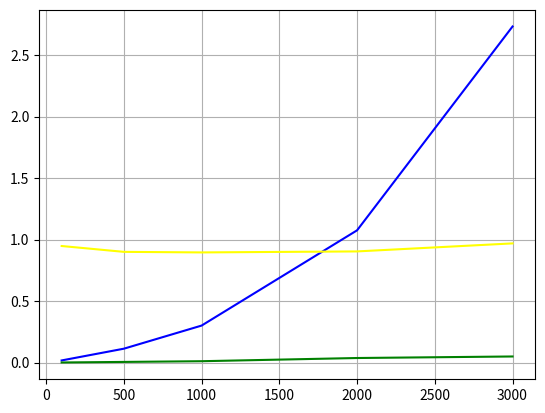

The matplotlib source for this figure:
import numpy as np
import math
import time
import matplotlib.pyplot as plt

def make_matrix(n=955, w=5, a1=10, a2=-1, a3=-1):
    # Initialize matrix with zeros
    matrix = [[0 for j in range(n)] for i in range(n)]

    for i in range(n):
        matrix[i][i] = a1

    for i in range(n - w):
        matrix[i + 1][i] = a2
        matrix[i][i + 1] = a2

    for i in range(n - 2 * w):
        matrix[i + 2][i] = a3
        matrix[i][i + 2] = a3

    for i in range(n - w):
        matrix[i][i + w] = a2
        matrix[i + w][i] = a2

    for i in range(n - 2 * w):
        matrix[i][i + 2 * w] = a3
        matrix[i + 2 * w][i] = a3

    return matrix


def make_b(n=955):
    return np.array([[math.sin(i*9)] for i in range(n)])

def LUDecompDoolittle(A):
    n = len(A)
    LU = np.array(A, dtype=float)

    # decomposition of matrix, Doolittle's Method
    for i in range(n):
        for j in range(i):
            LU[i, j] = (LU[i, j] - LU[i, :j] @ LU[:j, j]) / LU[j, j]

        j = slice(i, n)
        LU[i, j] = LU[i, j] - LU[i, :i] @ LU[:i, j]

    return LU


def SolveLinearSystem_LU(LU, B):
    n = len(LU)
    y = np.zeros_like(B, dtype=float)

    # find solution of Ly = B
    for i in range(n):
        y[i, :] = B[i, :] - LU[i, :i] @ y[:i, :]

    # find solution of Ux = y
    x = np.zeros_like(B, dtype=float)
    for i in range(n - 1, -1, -1):
        x[i, :] = (y[i, :] - LU[i, i + 1:] @ x[i + 1:, :]) / LU[i, i]

    return x


def jacobi(A, b, tol=1e-10, max_iter=10000000):
    n = len(A)
    x = np.zeros_like(b, dtype=float)
    x_new = np.zeros_like(b, dtype=float)
    A = np.array(A)
    it = 0
    start = time.time()
    for k in range(max_iter):
        it = k
        for i in range(n):
            x_new[i] = (b[i] - np.dot(A[i,:], x) + A[i,i]*x[i])/A[i,i]
        if np.linalg.norm(x_new - x) < tol:
            end = time.time()
            return x_new, it, (end - start)
        x = x_new
    raise Exception("Jacobi method did not converge")


def gauss_seidel(A, b, tol=1e-10, max_iter=10000000):
    n = len(A)
    x = np.zeros((n, 1), dtype=float)
    A = np.array(A)
    it = 0
    start = time.time()
    for k in range(max_iter):
        it = k
        for i in range(n):
            x[i] = (b[i] - np.dot(A[i, :i], x[:i]) - np.dot(A[i, i + 1:], x[i + 1:])) / A[i, i]

        if np.linalg.norm(A @ x - b) < tol:
            end = time.time()
            return x, it, (end - start)
    raise Exception("Gauss-Seidel method did not converge")

def calculate_residue_norm(A, x, b):
    return np.linalg.norm(np.dot(A, x) - b)

def task_a(n=955, a1=10):
    A = make_matrix(n=n, a1=a1)
    B = make_b(n=n)

    return A, B


def task_b():
    A, B = task_a()

    x_Jacobi, iter_jacobi, time_jacobi = jacobi(A, B)

    print(f"Jacobi Residue norm: {calculate_residue_norm(A, x_Jacobi, B)}")
    print(f"Jacobi iterations: {iter_jacobi}")
    print(f"Jacobi time: {time_jacobi}")

    x_gauss, iter_gauss, time_gauss = gauss_seidel(A, B)

    print(f"Gauss-Seidel Residue norm: {calculate_residue_norm(A, x_gauss, B)}")
    print(f"Gauss-Seidel iterations: {iter_gauss}")
    print(f"Gauss-Seidel time: {time_gauss}")

def task_c():
    A, B = task_a(3)

    x_Jacobi, iter_jacobi, time_jacobi = jacobi(A, B)

    print(f"Jacobi Residue norm: {calculate_residue_norm(A, x_Jacobi, B)}")
    print(f"Jacobi iterations: {iter_jacobi}")
    print(f"Jacobi time: {time_jacobi}")

    x_gauss, iter_gauss, time_gauss = gauss_seidel(A, B)

    print(f"Gauss-Seidel Residue norm: {calculate_residue_norm(A, x_gauss, B)}")
    print(f"Gauss-Seidel iterations: {iter_gauss}")
    print(f"Gauss-Seidel time: {time_gauss}")

def task_d():
    A = make_matrix()
    B = make_b()
    start = time.time()
    LU = LUDecompDoolittle(A)
    x_LU = SolveLinearSystem_LU(LU, B)
    end = time.time()
    elapsed_time = end - start
    print(f"LU Decomposition residue norm: {calculate_residue_norm(A, x_LU, B)}")
    return elapsed_time

def task_e():

    N = [100, 500, 1000, 2000, 3000]
    gauss_times = []
    jacobi_times = []
    LU_times = []
    for amount in N:
        A, B = task_a(n=amount)
        _, _, time_jacobi = jacobi(A, B)
        _, _, time_gauss = gauss_seidel(A, B)
        time_LU = task_d()
        gauss_times.append(time_gauss)
        jacobi_times.append(time_jacobi)
        LU_times.append(time_LU)

    fig, ax = plt.subplots()
    ax.plot(N, gauss_times, 'blue')
    ax.plot(N, jacobi_times, 'green')
    ax.plot(N, LU_times, 'yellow')


    ax.grid()

    plt.show()


if __name__ == '__main__':
    task_e()

